The GitHub repository KiranYBPatil/Sugarcane_Disease_Detector contains a labelled image folder "dataset" with 6 categories: bacterial blights, healthy, mosaic, red rot, rust, yellow. Examples follow, each with its label.

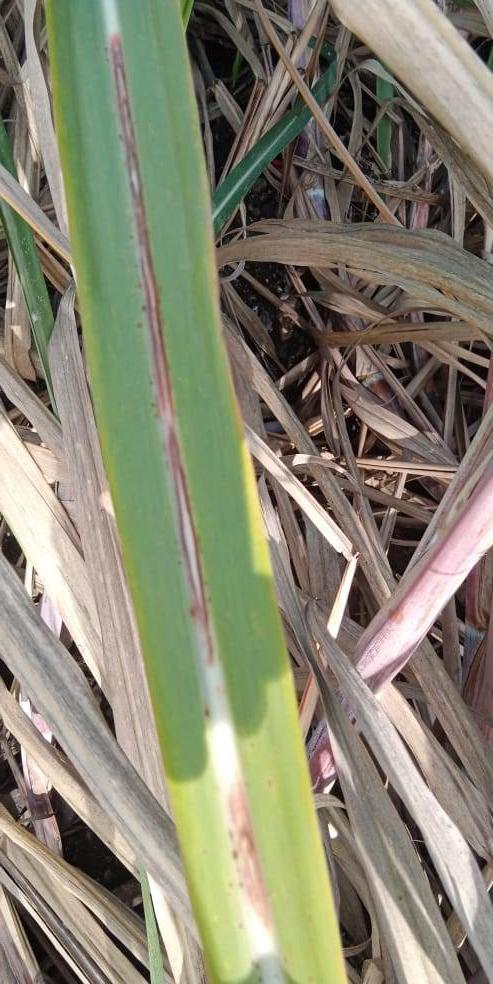
Label: red rot

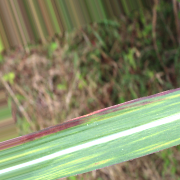
Label: bacterial blights

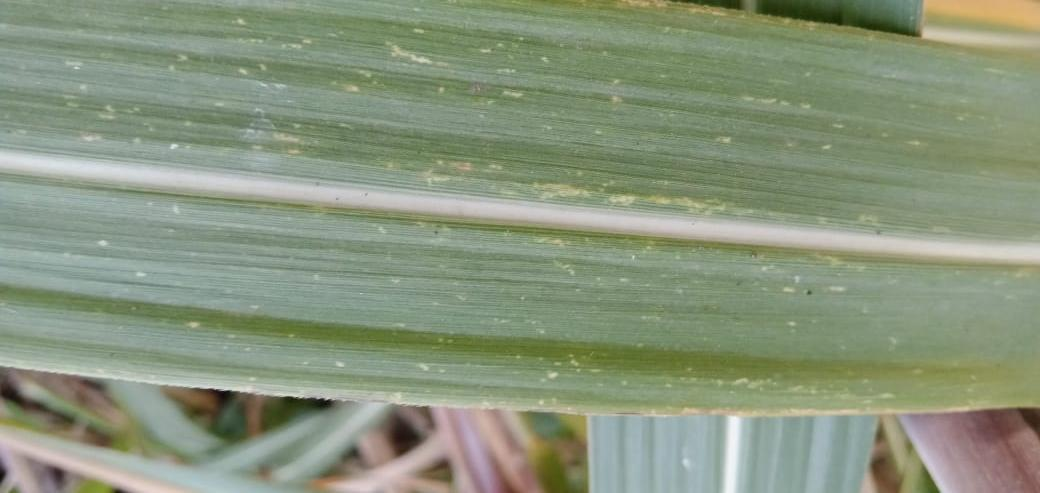
Label: mosaic

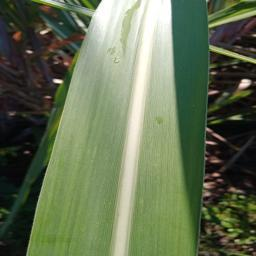
Label: healthy

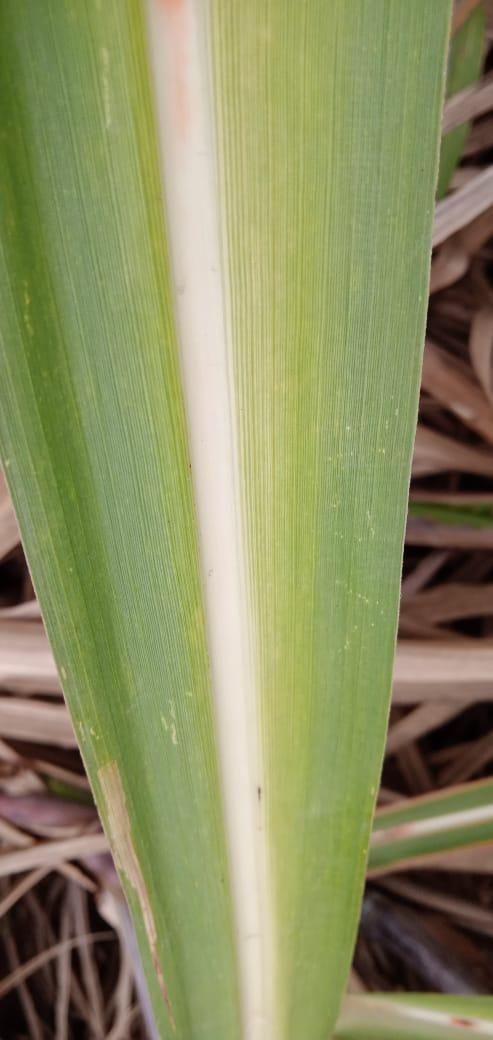
Label: yellow

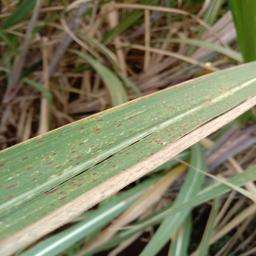
Label: rust
